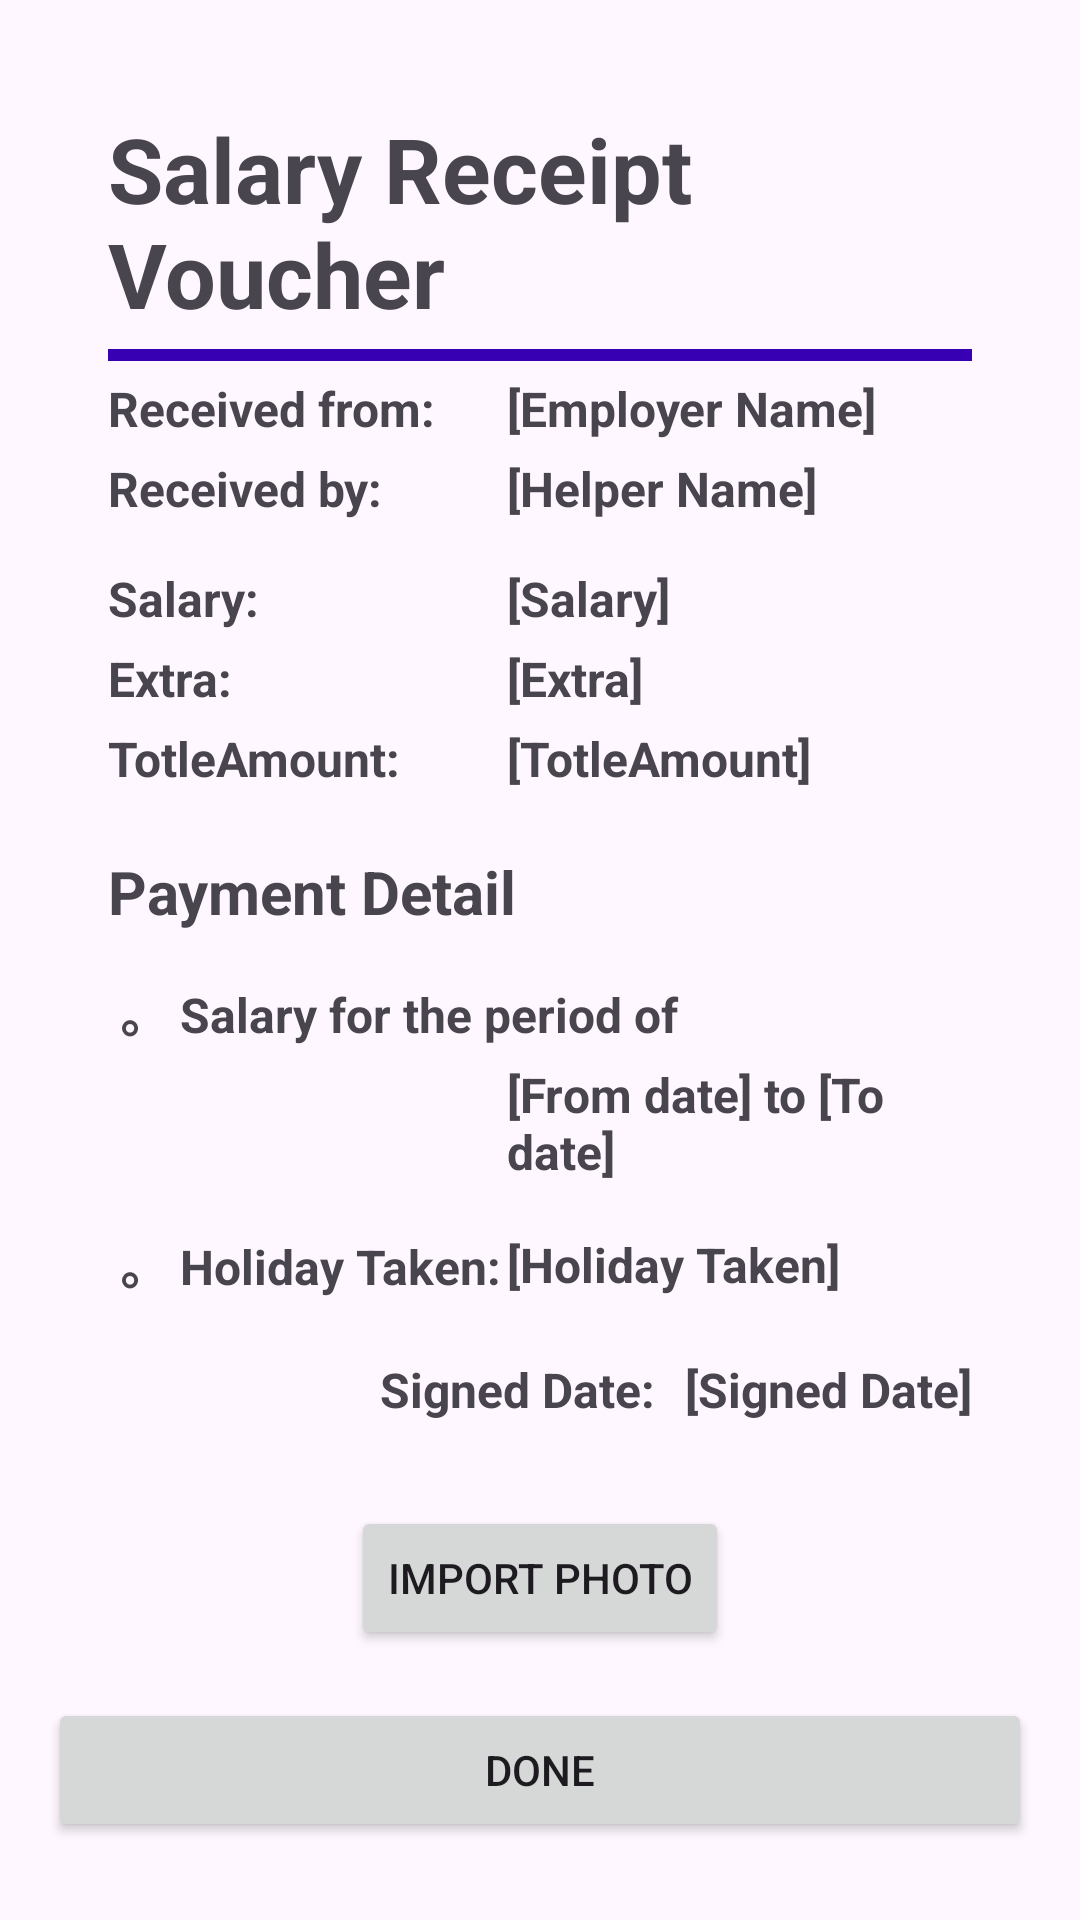

This screen was rendered from an Android layout file. Write that file and the resources it references.
<!-- AndroidManifest.xml: application theme Theme.Material3.Light -->
<!-- res/layout/activity_receipt.xml -->
<LinearLayout xmlns:android="http://schemas.android.com/apk/res/android"
    android:layout_width="match_parent"
    android:layout_height="match_parent"
    android:orientation="vertical"
    android:padding="16dp">

    <RelativeLayout
        android:id="@+id/rlReceiptVoucher"
        android:layout_width="match_parent"
        android:layout_height="wrap_content"
        android:background="@drawable/amp_button_bg"
        android:padding="20dp">

        <TextView
            android:id="@+id/txtTitle"
            android:layout_width="wrap_content"
            android:layout_height="wrap_content"
            android:text="Salary Receipt Voucher"
            android:textSize="30sp"
            android:textStyle="bold"
            android:textColor="@color/light_primary"
            android:layout_centerHorizontal="true"/>

        <View
            android:id="@+id/divider9"
            android:layout_width="match_parent"
            android:layout_height="4dp"
            android:layout_marginTop="5dp"
            android:background="@color/purple_700"
            android:layout_below="@+id/txtTitle"/>

        <TextView
            android:id="@+id/txtFrom"
            android:layout_width="wrap_content"
            android:layout_height="wrap_content"
            android:textSize="16sp"
            android:textStyle="bold"
            android:layout_marginTop="5dp"
            android:text="Received from: "
            android:layout_below="@+id/divider9"/>

        <TextView
            android:id="@+id/employer"
            android:layout_width="wrap_content"
            android:layout_height="wrap_content"
            android:textSize="16sp"
            android:textStyle="bold"
            android:layout_marginTop="5dp"
            android:layout_marginHorizontal="20dp"
            android:text="[Employer Name]"
            android:layout_toEndOf="@+id/txtFrom"
            android:layout_below="@+id/divider9"/>

        <TextView
            android:id="@+id/txtBy"
            android:layout_width="wrap_content"
            android:layout_height="wrap_content"
            android:textSize="16sp"
            android:textStyle="bold"
            android:layout_marginTop="5dp"
            android:text="Received by:"
            android:layout_below="@+id/txtFrom"/>

        <TextView
            android:id="@+id/domesticHelper"
            android:layout_width="wrap_content"
            android:layout_height="wrap_content"
            android:textSize="16sp"
            android:textStyle="bold"
            android:layout_marginTop="5dp"
            android:layout_marginHorizontal="20dp"
            android:text="[Helper Name]"
            android:layout_toEndOf="@+id/txtFrom"
            android:layout_below="@+id/txtFrom"/>

        <TextView
            android:id="@+id/txtSalary"
            android:layout_width="wrap_content"
            android:layout_height="wrap_content"
            android:textSize="16sp"
            android:textStyle="bold"
            android:layout_marginTop="15dp"
            android:text="Salary:"
            android:layout_below="@+id/txtBy"/>

        <TextView
            android:id="@+id/Salary"
            android:layout_width="wrap_content"
            android:layout_height="wrap_content"
            android:textSize="16sp"
            android:textStyle="bold"
            android:layout_marginTop="15dp"
            android:layout_marginHorizontal="20dp"
            android:text="[Salary]"
            android:layout_toEndOf="@+id/txtFrom"
            android:layout_below="@+id/txtBy"/>

        <TextView
            android:id="@+id/txtExtra"
            android:layout_width="wrap_content"
            android:layout_height="wrap_content"
            android:textSize="16sp"
            android:textStyle="bold"
            android:layout_marginTop="5dp"
            android:text="Extra:"
            android:layout_below="@+id/txtSalary"/>

        <TextView
            android:id="@+id/Extra"
            android:layout_width="wrap_content"
            android:layout_height="wrap_content"
            android:textSize="16sp"
            android:textStyle="bold"
            android:layout_marginTop="5dp"
            android:layout_marginHorizontal="20dp"
            android:text="[Extra]"
            android:layout_toEndOf="@+id/txtFrom"
            android:layout_below="@+id/txtSalary"/>

        <TextView
            android:id="@+id/txtTotleAmount"
            android:layout_width="wrap_content"
            android:layout_height="wrap_content"
            android:textSize="16sp"
            android:textStyle="bold"
            android:layout_marginTop="5dp"
            android:text="TotleAmount:"
            android:layout_below="@+id/txtExtra"/>

        <TextView
            android:id="@+id/TotleAmount"
            android:layout_width="wrap_content"
            android:layout_height="wrap_content"
            android:textSize="16sp"
            android:textStyle="bold"
            android:layout_marginTop="5dp"
            android:layout_marginHorizontal="20dp"
            android:text="[TotleAmount]"
            android:layout_toEndOf="@+id/txtFrom"
            android:layout_below="@+id/txtExtra"/>

        <TextView
            android:id="@+id/txtSubtitle"
            android:layout_width="wrap_content"
            android:layout_height="wrap_content"
            android:textSize="20sp"
            android:textStyle="bold"
            android:layout_marginTop="20dp"
            android:text="Payment Detail"
            android:layout_below="@+id/txtTotleAmount"/>

        <TextView
            android:id="@+id/txtMonth"
            android:layout_width="wrap_content"
            android:layout_height="wrap_content"
            android:textSize="16sp"
            android:textStyle="bold"
            android:layout_marginTop="15dp"
            android:text=" 。 Salary for the period of "
            android:layout_below="@+id/txtSubtitle"/>

        <TextView
            android:id="@+id/period"
            android:layout_width="wrap_content"
            android:layout_height="wrap_content"
            android:textSize="16sp"
            android:textStyle="bold"
            android:layout_marginTop="5dp"
            android:layout_marginHorizontal="20dp"
            android:text="[From date] to [To date]"
            android:layout_toEndOf="@+id/txtFrom"
            android:layout_below="@+id/txtMonth"/>

        <TextView
            android:id="@+id/txtHolidayTaken"
            android:layout_width="wrap_content"
            android:layout_height="wrap_content"
            android:textSize="16sp"
            android:textStyle="bold"
            android:layout_marginTop="15dp"
            android:text=" 。 Holiday Taken: "
            android:layout_below="@+id/period"/>

        <TextView
            android:id="@+id/holidayTaken"
            android:layout_width="wrap_content"
            android:layout_height="wrap_content"
            android:textSize="16sp"
            android:textStyle="bold"
            android:layout_marginTop="16dp"
            android:layout_marginHorizontal="20dp"
            android:text="[Holiday Taken]"
            android:layout_toEndOf="@+id/txtFrom"
            android:layout_below="@+id/period"/>

        <TextView
            android:id="@+id/txtSignDate"
            android:layout_width="wrap_content"
            android:layout_height="wrap_content"
            android:textSize="16sp"
            android:textStyle="bold"
            android:layout_marginTop="20dp"
            android:layout_marginHorizontal="10dp"
            android:text="Signed Date:"
            android:layout_toStartOf="@+id/SignDate"
            android:layout_below="@+id/holidayTaken"/>

        <TextView
            android:id="@+id/SignDate"
            android:layout_width="wrap_content"
            android:layout_height="wrap_content"
            android:textSize="16sp"
            android:textStyle="bold"
            android:layout_marginTop="20dp"
            android:text="[Signed Date]"
            android:layout_alignParentEnd="true"
            android:layout_below="@+id/holidayTaken"/>

    </RelativeLayout>

    <ImageView
        android:id="@+id/importedPhoto"
        android:layout_width="match_parent"
        android:layout_height="200dp"
        android:layout_marginTop="16dp"
        android:scaleType="centerCrop"
        android:visibility="gone" />

    <Button
        android:id="@+id/importPhotoButton"
        android:layout_width="wrap_content"
        android:layout_height="wrap_content"
        android:layout_gravity="center"
        android:layout_marginTop="8dp"
        android:text="Import Photo" />

    <Button
        android:id="@+id/doneButton"
        android:layout_width="match_parent"
        android:layout_height="wrap_content"
        android:text="DONE"
        android:layout_marginTop="16dp" />

    <Button
        android:id="@+id/payButton"
        android:layout_width="match_parent"
        android:layout_height="wrap_content"
        android:text="Export Receipt as PDF"
        android:layout_marginTop="16dp"
        android:visibility="gone"/>

</LinearLayout>
<!-- resources referenced by this layout -->
<resources>
  <color name="purple_700">#FF3700B3</color>
</resources>
